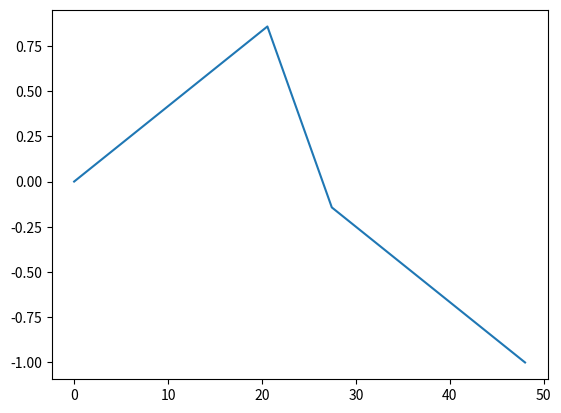
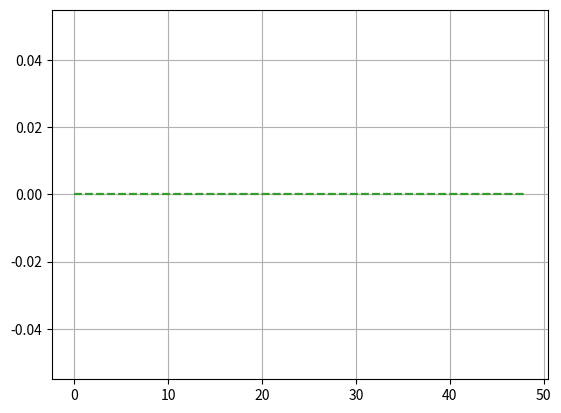

Write the Python code that produced these figures, in order.
"""
MECH3750: PBL Week 9

[redacted]
"""

import numpy as np
import matplotlib.pyplot as plt

if __name__=="__main__":
    # Constraints
    L = 48 #cm
    c = np.sqrt(4) #c**2 = [cm2/s2]
    n = 8 

    dx = L/n
    
    def Dt(CFL, dx, c):
        dt = CFL*dx/c
        return dt
    sigma = 0.9
    dt = Dt(sigma, dx, c)
    print(f'Time step = {dt}')
    # Boundary Conditions
        # Dirichlet BC -> u{M+1} = u{m}
    def U0func(x,flag):
        if flag == 'a':
            U_initial = (x*(x-L))/L**2
        elif flag == 'b':
            U_initial = np.where(x<=L/4,x,8/L*x)            
            #while x <= L/4:
            #    U_initital = 8/L*x
            U_initial = np.where((x>L/4) & (x<5*L/8),x,32 - 8/L*x)
            #while L/4 < x < 5*L/4:
            #    U_inititial = 32 - 8/L*x
            U_initial = np.where(x>=5*L/8,x,1/3/L -29/24)
            #while x >= 5*L/8:
            #    U_inititial = 1/3/L -29/24
        elif flag == 'c':
            U_initial = np.zeros_like(x)
        elif flag == 'd':
            U_initial = np.zeros_like(x)
            U_initial[np.where(x<=L/2)] = x[np.where(x<=L/2)]/24
            U_initial[np.where(x>L/2)] = 1-x[np.where(x>L/2)]/24
        return U_initial
    

    def U1func(n):
        return 0
    U0 = np.zeros(n)
    x = np.linspace(0,L,n)
    #print(U0func(x,'a'))
    #print(U0func(x,'b'))
    #print(U0func(x,'c'))
    print(U0func(x,'d'))
    plt.plot(x,U0func(x,'d'))
    plt.show()
    #for i in range(n):
    #    U0[i]=U0func(x[i])
    U1 = np.zeros(n)



    # Build Matrix
    M = np.diag(np.full(n, 2-2*sigma**2)) +\
        np.diag(np.full(n-1,sigma**2),k=1) +\
        np.diag(np.full(n-1,sigma**2),k=-1)
    M[0,:] = 0; M[0,0] = 1; M[-1,:]=0; M[-1,-1] = 1
        
    # from lect. notes
        # d2y/dt2 = c**2 d2y/dx2
        # gen. CD form for first time-step
        # u{1}=1/2 * M * U{0} + dt * U{1}
        # gen . CD form for subsequent steps
        # u{m+1} = M * u{m} - u{m-1}
    nt = 3
    u = np.dot(1/2*M,U0) + dt*U1
    u_old = U0
    record = np.zeros((nt,n))
    record[0,:] = U0
    
    for i in range(1,nt):
        u_new = M @ u - u_old
        u_old = u
        u = u_new
        record[i,:] = u
        
    fig, ax = plt.subplots()
    for j in range(len(record)):
        ax.plot(x,record[j,:],'--')
        ax.grid()


    plt.show()




    
